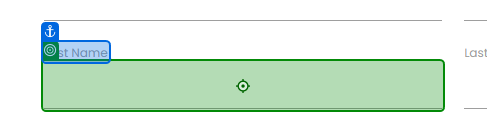
Task: Robotic Enterprise Framework
Workflow: Process

Step 1: type "[in_TransactionItem.SpecificContent("First Name").ToString]" into the text box in window 'Rpa Challenge' (chrome.exe)

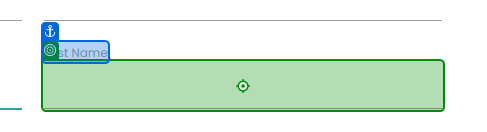
Step 2: type "[in_TransactionItem.SpecificContent("Last Name ").ToString]" into the text box in window 'Rpa Challenge' (chrome.exe)

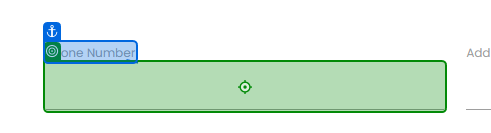
Step 3: type "[in_TransactionItem.SpecificContent("Phone Number").ToString]" into the text box in window 'Rpa Challenge' (chrome.exe)

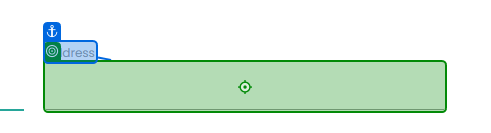
Step 4: type "[in_TransactionItem.SpecificContent("Address").ToString]" into the text box in window 'Rpa Challenge' (chrome.exe)

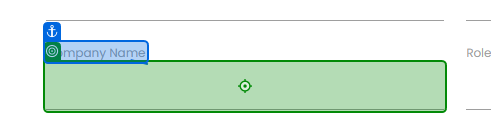
Step 5: type "[in_TransactionItem.SpecificContent("Company Name").ToString]" into the text box '1T8LW' in window 'Rpa Challenge' (chrome.exe)

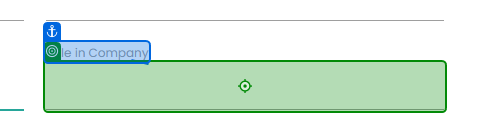
Step 6: type "[in_TransactionItem.SpecificContent("Role in Company").ToString]" into the text box in window 'Rpa Challenge' (chrome.exe)

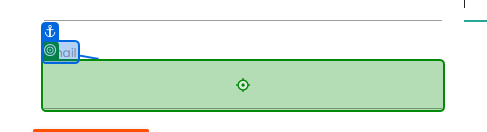
Step 7: type "[in_TransactionItem.SpecificContent("Email").ToString]" into the text box 'P71gg' in window 'Rpa Challenge' (chrome.exe)

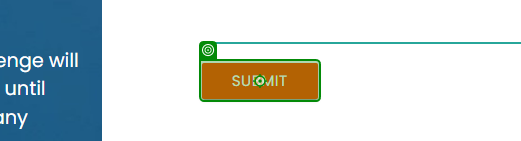
Step 8: click on the text box in window 'Rpa Challenge' (chrome.exe)
